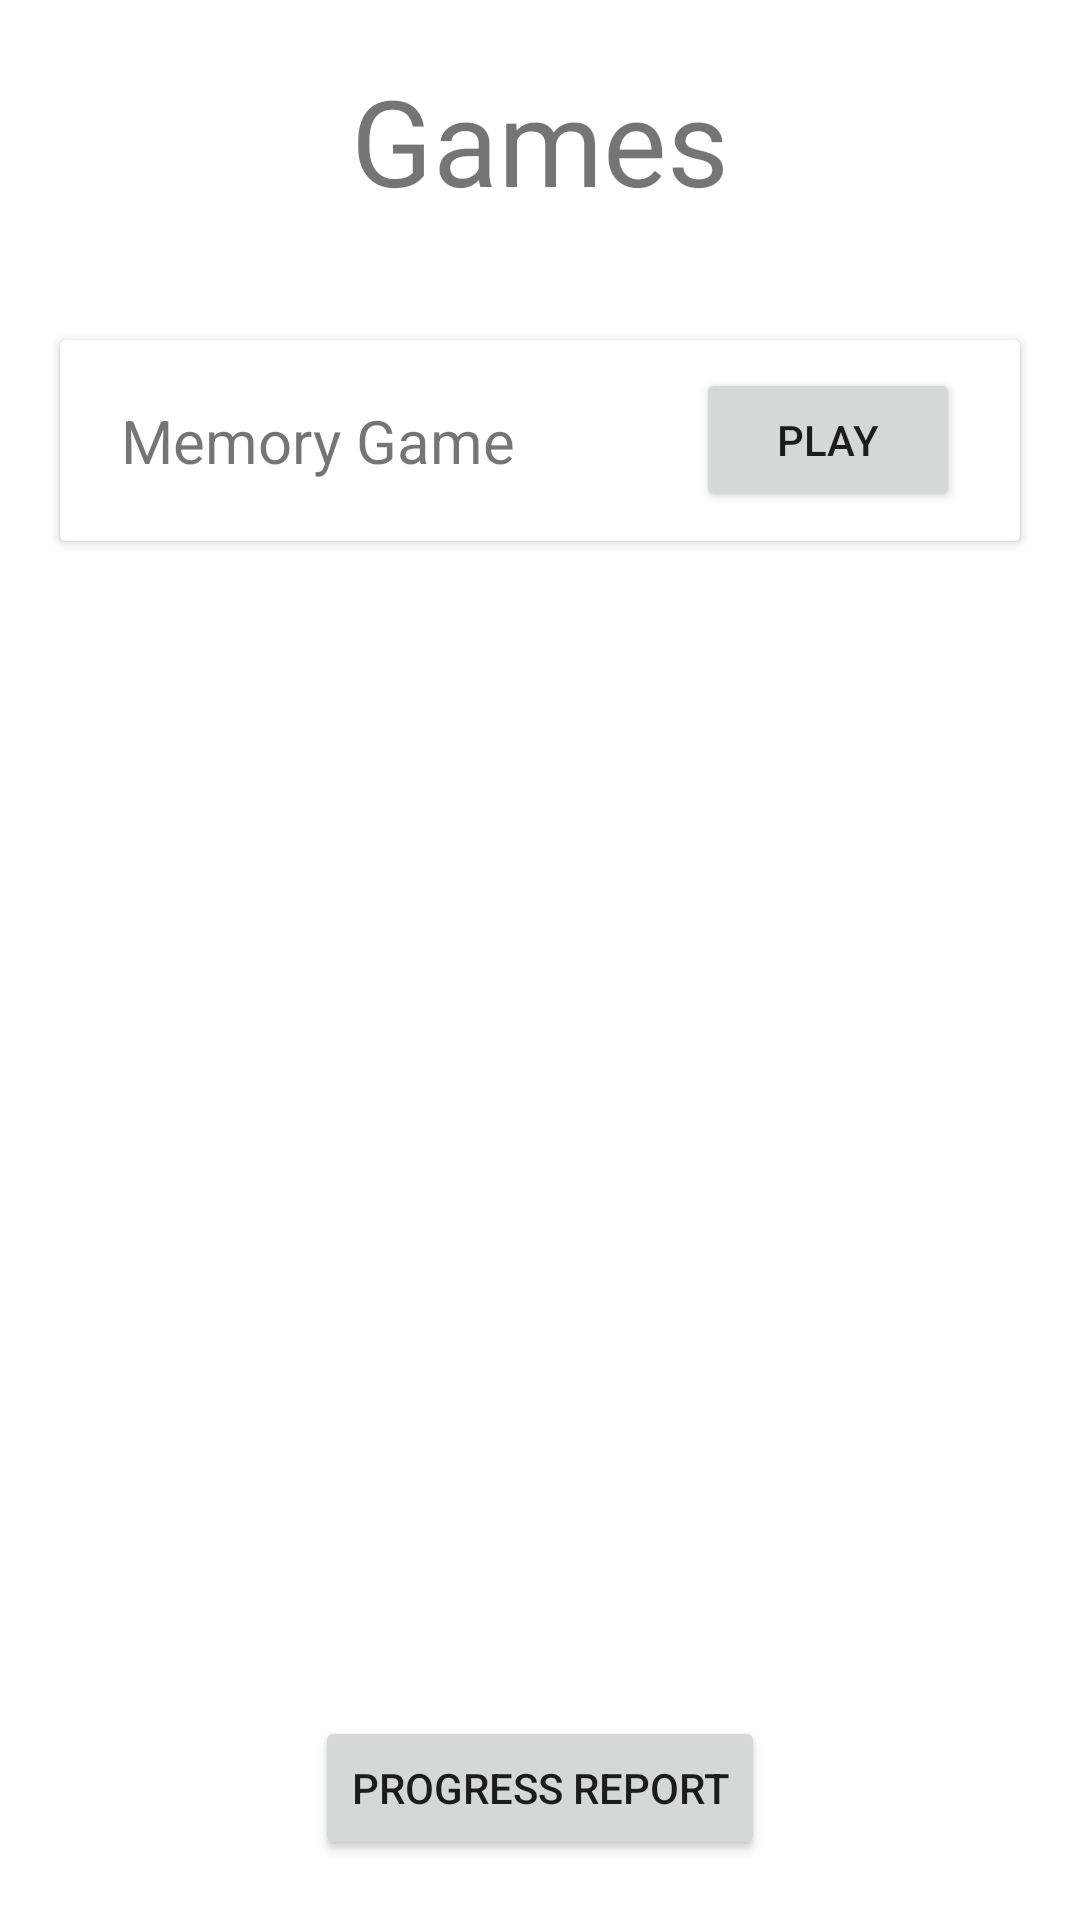

This screen was rendered from an Android layout file. Write that file and the resources it references.
<!-- AndroidManifest.xml: application theme Theme.Memorydemo -->
<!-- res/layout/activity_home.xml -->
<?xml version="1.0" encoding="utf-8"?>
<RelativeLayout xmlns:android="http://schemas.android.com/apk/res/android"
    xmlns:app="http://schemas.android.com/apk/res-auto"
    xmlns:tools="http://schemas.android.com/tools"
    android:layout_width="match_parent"
    android:layout_height="match_parent"
    tools:context=".Home"
    tools:ignore="ExtraText">


    <TextView
        android:id="@+id/title"
        android:layout_width="match_parent"
        android:layout_height="wrap_content"
        android:text="Games"
        android:textSize="40sp"
        android:textAlignment="center"
        android:layout_marginVertical="20dp"/>

    <androidx.cardview.widget.CardView
        android:layout_width="match_parent"
        android:layout_height="wrap_content"
        android:layout_below="@id/title"
        android:layout_marginHorizontal="20dp"
        android:layout_marginVertical="20dp">

        <RelativeLayout
            android:layout_width="match_parent"
            android:layout_height="match_parent"
            android:layout_marginHorizontal="20dp">

            <TextView
                android:layout_width="wrap_content"
                android:layout_height="wrap_content"
                android:layout_marginVertical="20dp"
                android:text="Memory Game"
                android:textAlignment="center"
                android:textSize="20sp" />

            <Button
                android:id="@+id/memory_game"
                android:layout_width="wrap_content"
                android:layout_height="wrap_content"
                android:layout_alignParentEnd="true"
                android:layout_centerInParent="true"
                android:text="Play" />
        </RelativeLayout>
    </androidx.cardview.widget.CardView>


    <Button
        android:id="@+id/game_report"
        android:layout_width="wrap_content"
        android:layout_height="wrap_content"
        android:layout_alignParentBottom="true"
        android:layout_centerInParent="true"
        android:layout_marginBottom="20dp"
        android:text="Progress Report" />
</RelativeLayout>
<!-- resources referenced by this layout -->
<resources>
  <style name="Theme.Memorydemo" parent="Theme.MaterialComponents.DayNight.DarkActionBar">
          
          <item name="colorPrimary">@color/purple_500</item>
          <item name="colorPrimaryVariant">@color/purple_700</item>
          <item name="colorOnPrimary">@color/white</item>
          
          <item name="colorSecondary">@color/teal_200</item>
          <item name="colorSecondaryVariant">@color/teal_700</item>
          <item name="colorOnSecondary">@color/black</item>
          
          <item name="android:statusBarColor" tools:targetApi="l">?attr/colorPrimaryVariant</item>
          
      </style>
  <!-- not gathered from this repository: default colours our renderer supplied (Android Studio template values) -->
  <color name="purple_500">#FF6200EE</color>
  <color name="purple_700">#FF3700B3</color>
  <color name="teal_200">#FF03DAC5</color>
  <color name="teal_700">#FF018786</color>
  <color name="black">#FF000000</color>
  <color name="white">#FFFFFFFF</color>
</resources>
